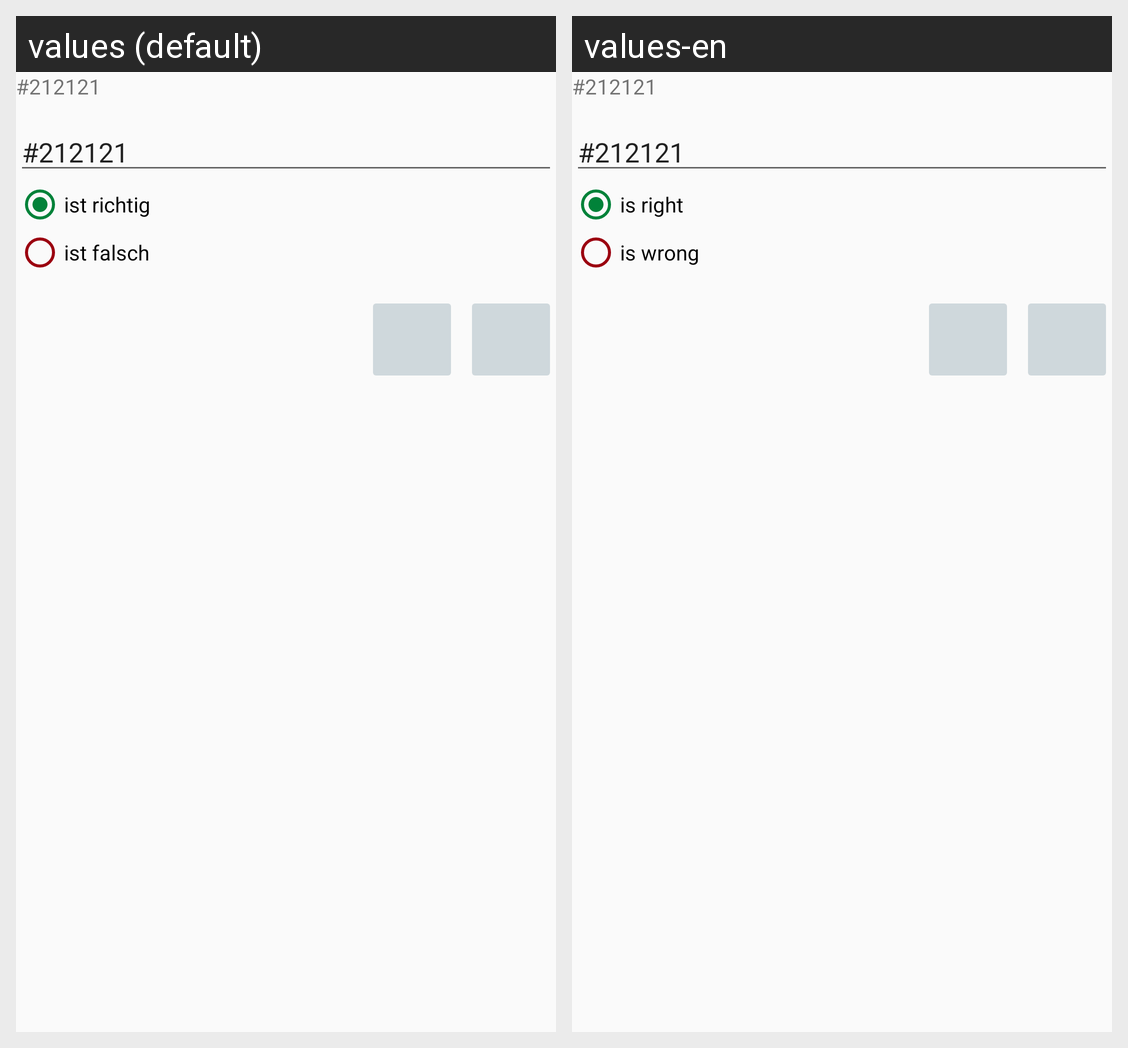

The same Android screen rendered under two of its app's locales, left to right. List the strings drawn on it with the default value and each locale's translation.
Android screen res/layout/activity_bdanswer_new.xml rendered under 2 locales, left to right: values (default), values-en. Device: Nexus 5 (rendered at 1080×1920; each locale shown at half size, 540×960, under a caption strip naming it); theme AppTheme.
Strings drawn on this screen, with the default value and each locale's value (text and hints the layout hard-codes, and strings that could not be matched under every locale, appear in the picture but are not listed):

rbRichtig
  values: ist richtig
  values-en: is right

rbFalsch
  values: ist falsch
  values-en: is wrong
